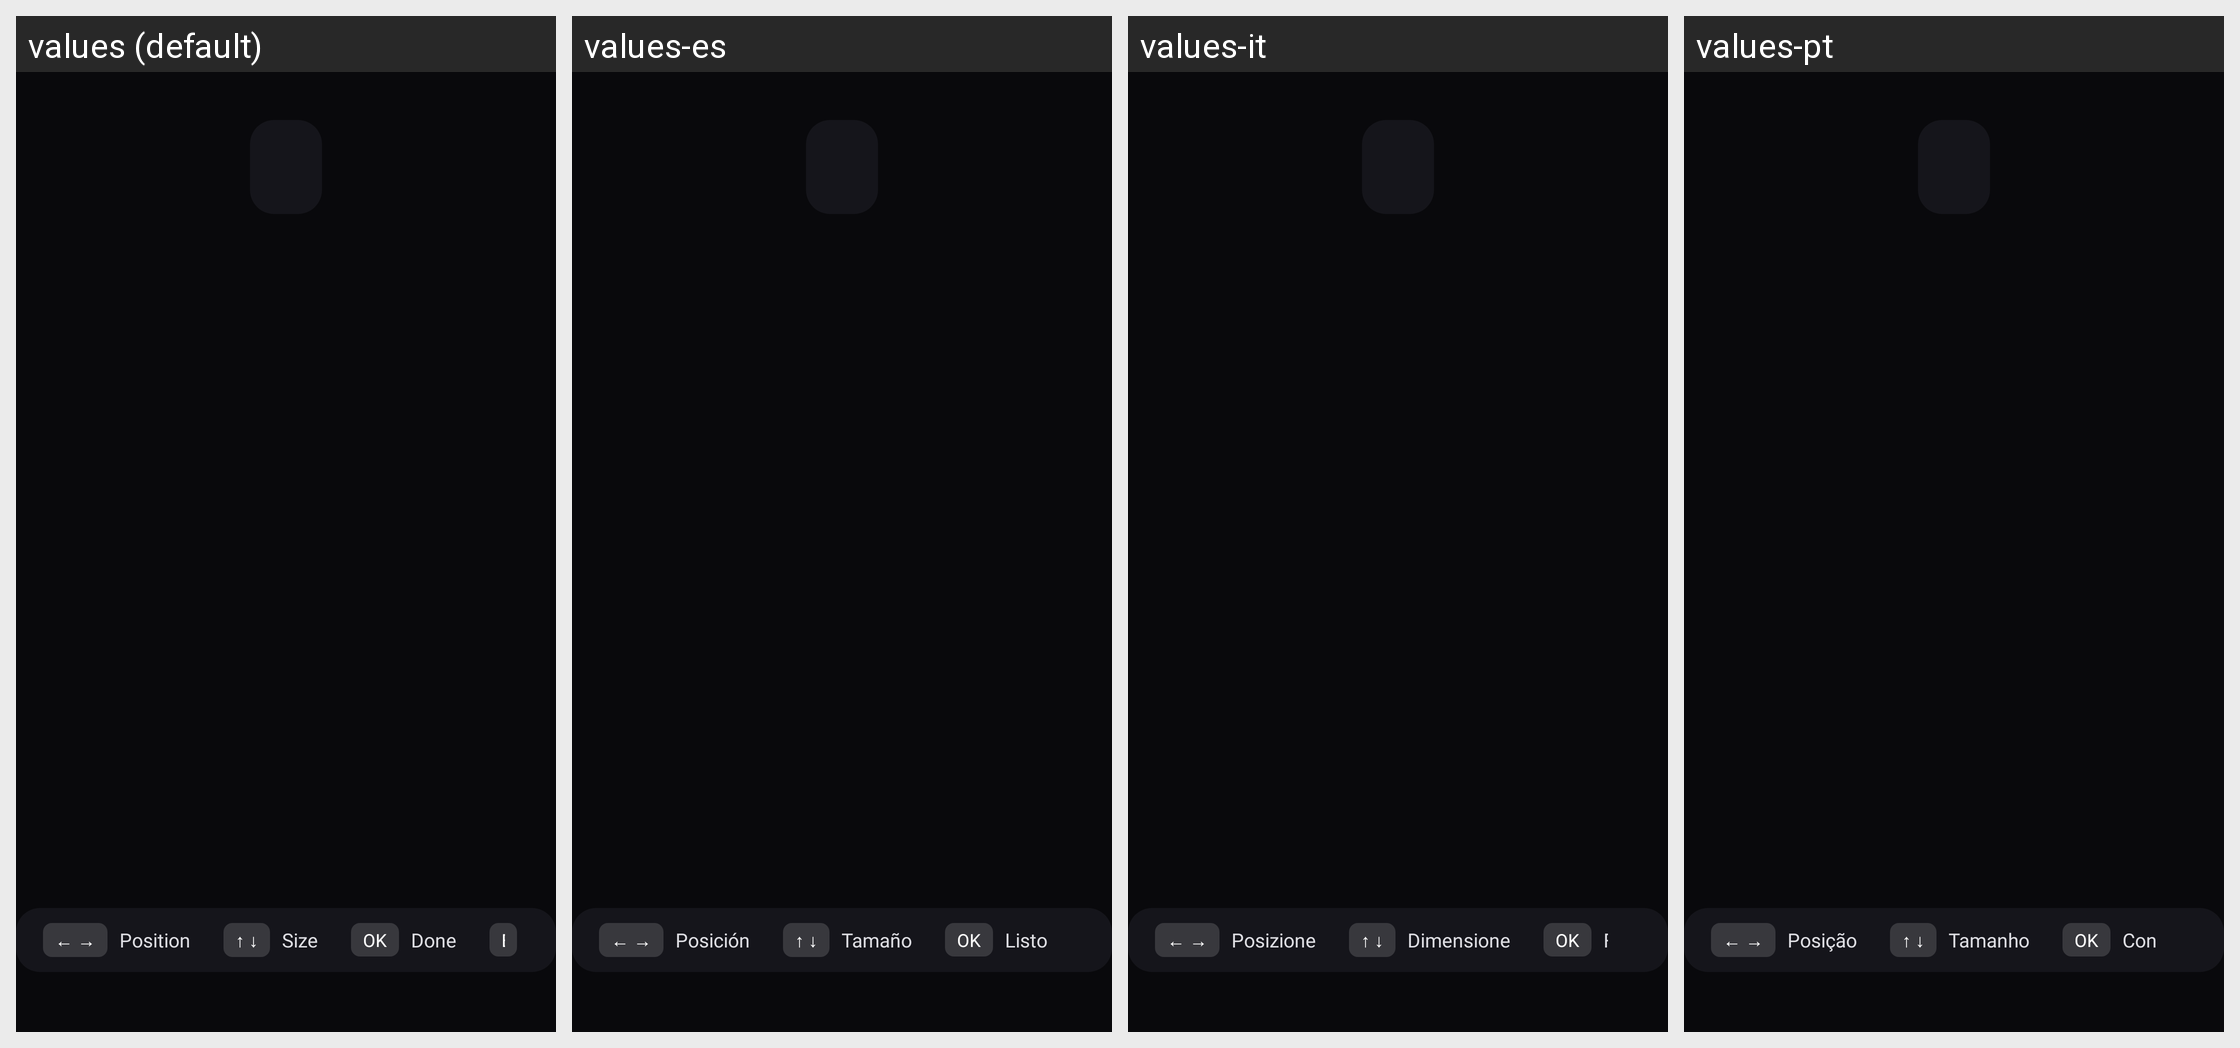

The Android screen above is rendered under several locales of the same app. Produce the string resources it draws, with the default and per-locale values.
Android screen res/layout/include_modify_chat_or_mv.xml rendered under 4 locales, left to right: values (default), values-es, values-it, values-pt. Device: Nexus 5 (rendered at 1080×1920; each locale shown at half size, 540×960, under a caption strip naming it); theme AppTheme_Shrug.
Other locales in the repository, not shown: values-de, values-fr, values-ja, values-ko, values-pl, values-ru, values-tr, values-zh.
Strings drawn on this screen, with the default value and each locale's value (text and hints the layout hard-codes, and strings that could not be matched under every locale, appear in the picture but are not listed):

pa_layout_modify_position
  values: Position
  values-es: Posición
  values-it: Posizione
  values-pt: Posição

pa_layout_modify_size
  values: Size
  values-es: Tamaño
  values-it: Dimensione
  values-pt: Tamanho

pa_layout_finish_modify
  values: Done
  values-es: Listo
  values-it: Fatto
  values-pt: Concluído
